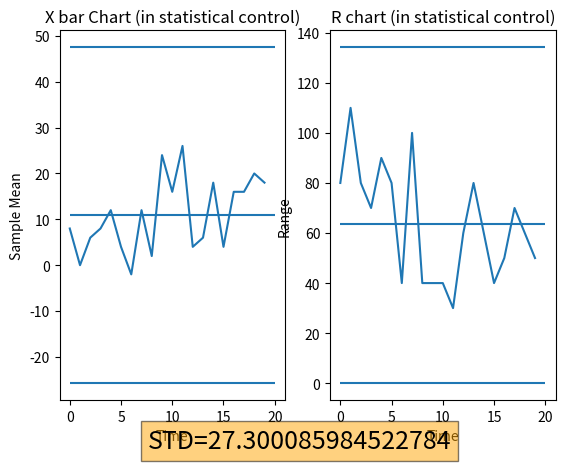

This figure's Python source:
import numpy as np
import matplotlib.pyplot as plt
from scipy.stats import norm
import math

data1=np.array([-30,50,-20,10,30,
                0,50,-60,-20,30,
                -50,10,20,30,20,
                -10,-10,30,-20,50,
                20,-40,50,20,10,
                0,0,40,-40,20,
                0,0,20,-20,-10,
                70,-30,30,-10,0,
                0,0,20,-20,10,
                10,20,30,10,50,
                40,0,20,0,20,
                30,20,30,10,40,
                30,-30,0,10,10,
                30,-10,50,-10,-30,
                10,-10,50,40,0,
                0,0,30,-10,0,
                20,20,30,30,-20
                ,10,-20,50,30,10,
                50,-10,40,20,0,
                50,0,0,30,10])

data1=data1.reshape((20,5))
d2=2.326 
D3=0
D4=2.114
n=5
R= abs(np.amax(data1, axis=1)-np.amin(data1, axis=1))#range n=4 calculation
Rbar=sum(R)/20
sigma=float(Rbar)/d2#find sigma as the average of ranges/d2
print(sigma)

Xbar=np.sum(data1, axis=1)/n #average of samples
Xbar2=sum(Xbar)/20

#X bar Chart
# UCLx=Xbar2+(A2*Rbar)
# LCLx=Xbar2-(A2*Rbar)
UCLx=Xbar2+3*(Rbar/(d2*math.sqrt(n)))
LCLx=Xbar2-3*(Rbar/(d2*math.sqrt(n)))
# R chart
UCLR= D4*Rbar
LCLR = D3*Rbar

plt.subplot(1,2,1)
plt.title("X bar Chart (in statistical control)")
plt.figtext(0.5, 0.01, "STD="+str(sigma), ha="center", fontsize=18, bbox={"facecolor":"orange", "alpha":0.5, "pad":5})
plt.xlabel("Time")
plt.ylabel("Sample Mean")
plt.plot(Xbar)
plt.hlines(UCLx,0,20)
plt.hlines(LCLx,0,20)
plt.hlines(Xbar2,0,20)

plt.subplot(1,2,2)
plt.title("R chart (in statistical control)")
plt.xlabel("Time")
plt.ylabel("Range")
plt.plot(R)
plt.hlines(UCLR,0,20)
plt.hlines(LCLR,0,20)
plt.hlines(Rbar,0,20)


plt.show()
